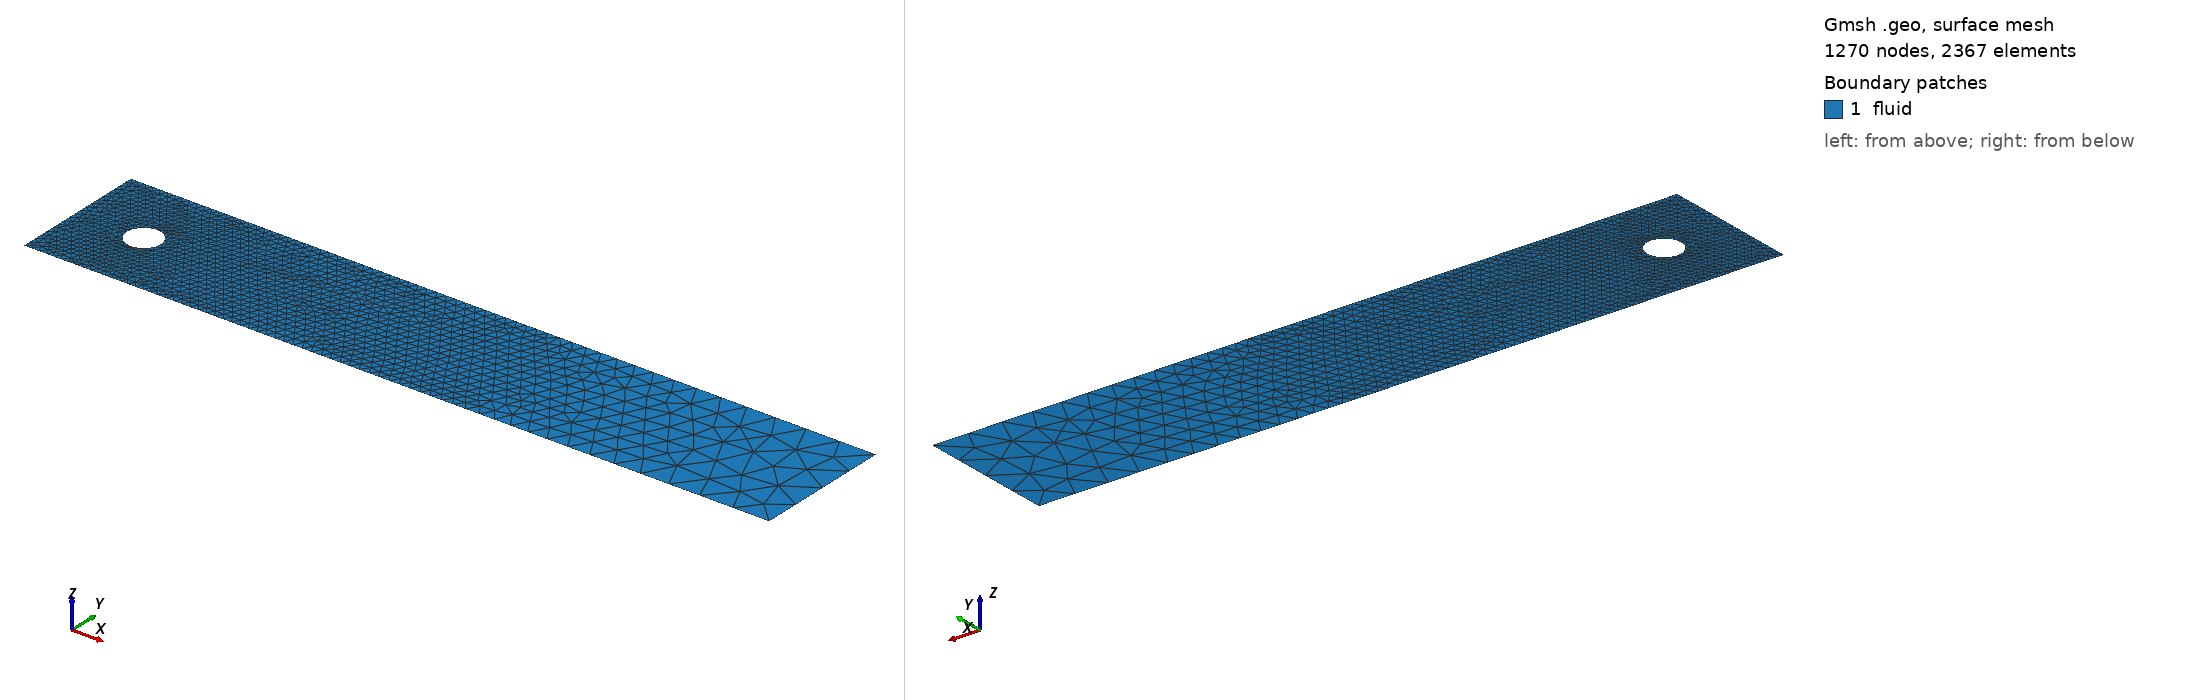

Gmsh geometry script, surface-meshed: 1270 nodes, 2367 surface elements. Boundary patches (legend numbers): 1 fluid. Left view from above one corner, right view from below the opposite corner. Legend entries are the model's physical surfaces. The drawing asked Gmsh for element sizes between 1% and 20% of the model's largest extent; the script's own settings can give other sizes.

=== cylinder.geo (drawn) ===
// Define Domain Points
Point(1) = {0, 0, 0, 0.19130434782608696};
Point(2) = {22.0, 0, 0, 1.1478260869565218};
Point(3) = {22.0, 4.1, 0, 1.1478260869565218};
Point(4) = {0, 4.1, 0, 0.19130434782608696};


// Define Cylinder Points
Point(5) = {2.0, 2.0, 0, 0.0076521739130434785};
Point(6) = {2.0, 2.5, 0, 0.0076521739130434785};
Point(7) = {1.5, 2.0, 0, 0.0076521739130434785};
Point(8) = {2.0, 1.5, 0, 0.0076521739130434785};
Point(9) = {2.5, 2.0, 0, 0.0076521739130434785};
Point(10) = {1.956422128626171, 2.4980973490458727, 0, 0.0076521739130434785};
Point(11) = {2.043577871373829, 2.4980973490458727, 0, 0.0076521739130434785};
Point(12) = {2.043577871373829, 1.5019026509541273, 0, 0.0076521739130434785};
Point(13) = {1.956422128626171, 1.5019026509541273, 0, 0.0076521739130434785};

// Define Karman Points
Point(14) = {12, 4.1, 0, 0.31428571428571433};
Point(15) = {12, 0, 0, 0.31428571428571433};


// Draw the cylinder
Circle(1) = { 12, 5, 8};
Circle(2) = { 8, 5, 13};
Circle(3) = { 13, 5, 7};
Circle(4) = { 7, 5, 10};
Circle(5) = { 10, 5, 6};
Circle(6) = { 6, 5, 11};
Circle(7) = { 11, 5, 9};
Circle(8) = { 9, 5, 12};


// Define the block domain line
Line(10) = {4, 14};
Line(11) = {14, 3};
Line(12) = {3, 2};
Line(13) = {2, 15};
Line(14) = {15, 1};
Line(15) = {1, 4};


// Define the Line Loop
Line Loop(16) = {1, 2, 3, 4, 5, 6, 7, 8};
Line Loop(17) = {10, 11, 12, 13, 14, 15};


// Define the Surfaces
Plane Surface(2) = {16, 17};


// Create Physical surface
Physical Curve ("inlet") = {15};
Physical Curve ("outlet") = {12};
Physical Curve ("cylinder_wall") = {3,4,7,8};
Physical Curve ("top") = {10,11};
Physical Curve ("bottom") = {13,14};
Physical Curve ("jet_bottom") = {1,2};
Physical Curve ("jet_top") = {5,6};
Physical Surface ("fluid") = {2,3};
